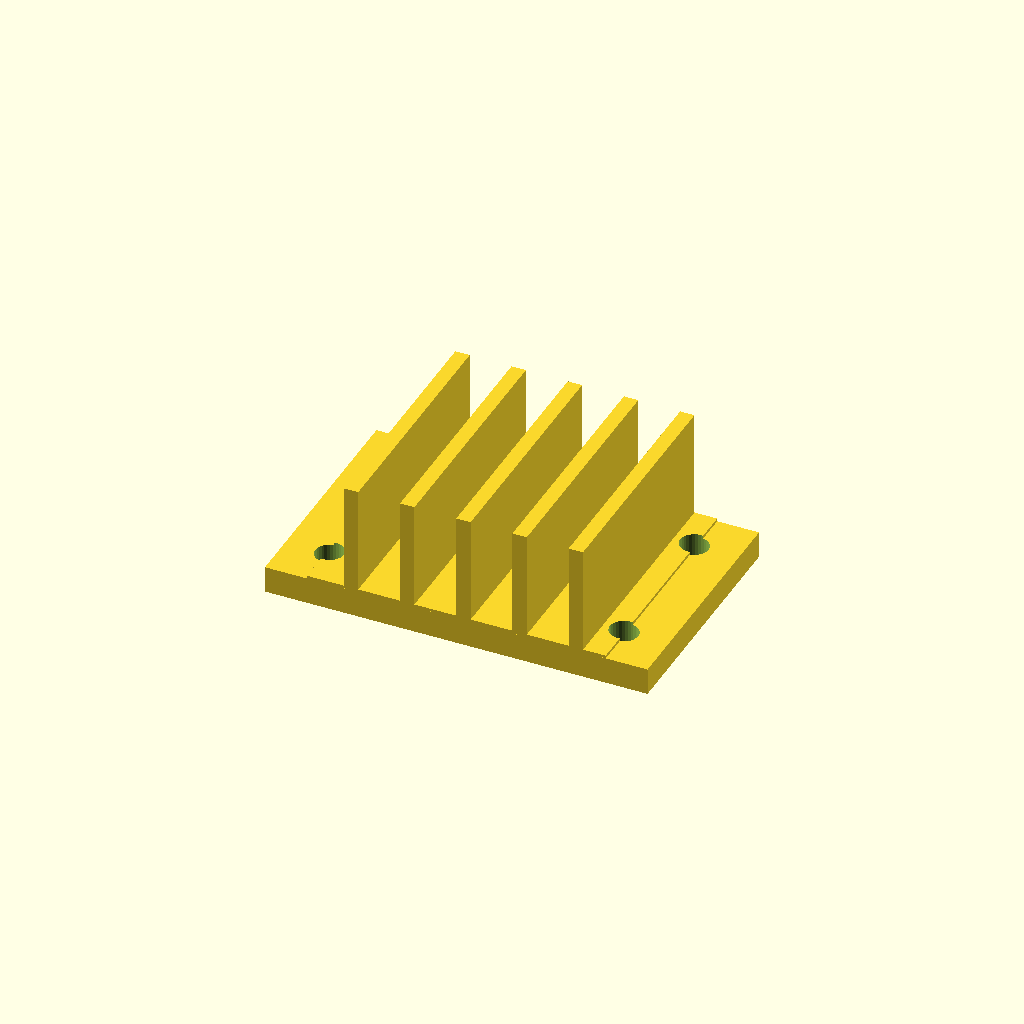
Cell 1 — every parameter at its default value.
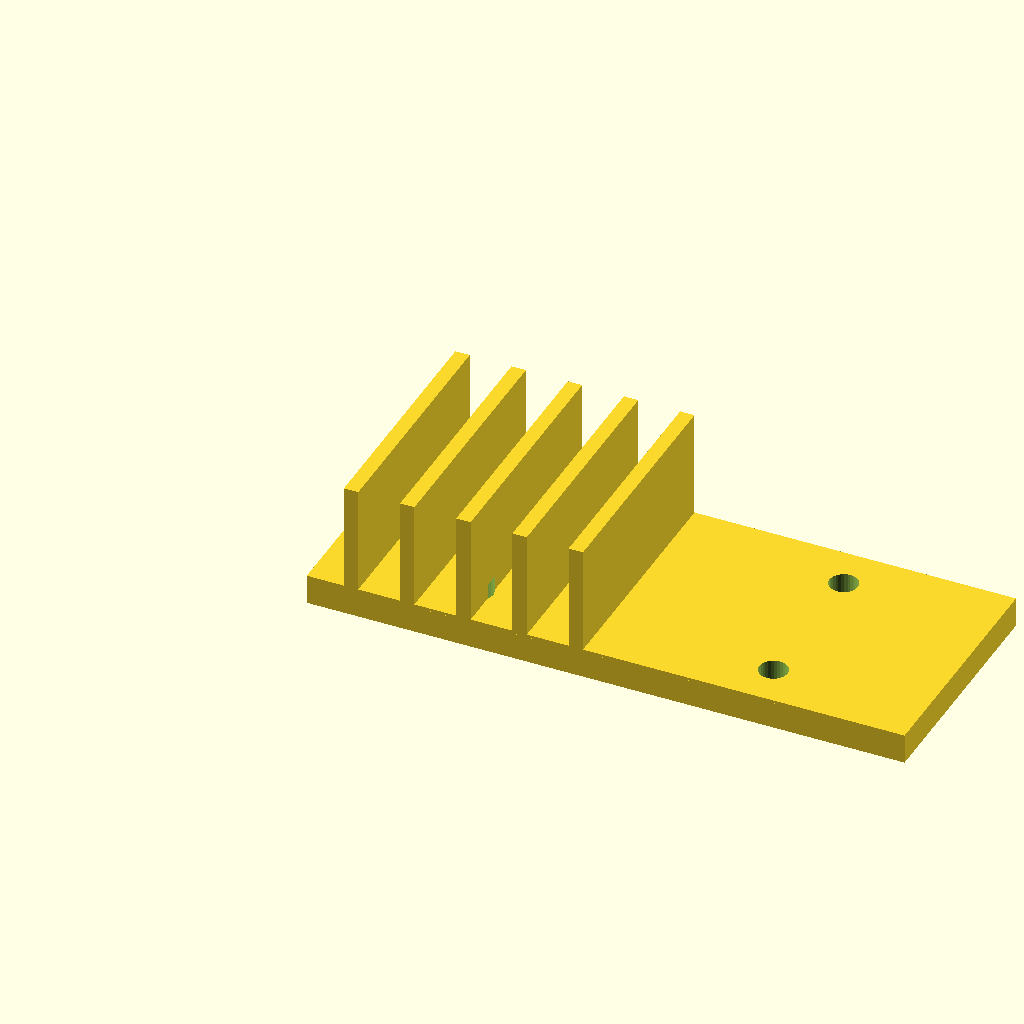
Cell 2: the same model with base_w = 100.
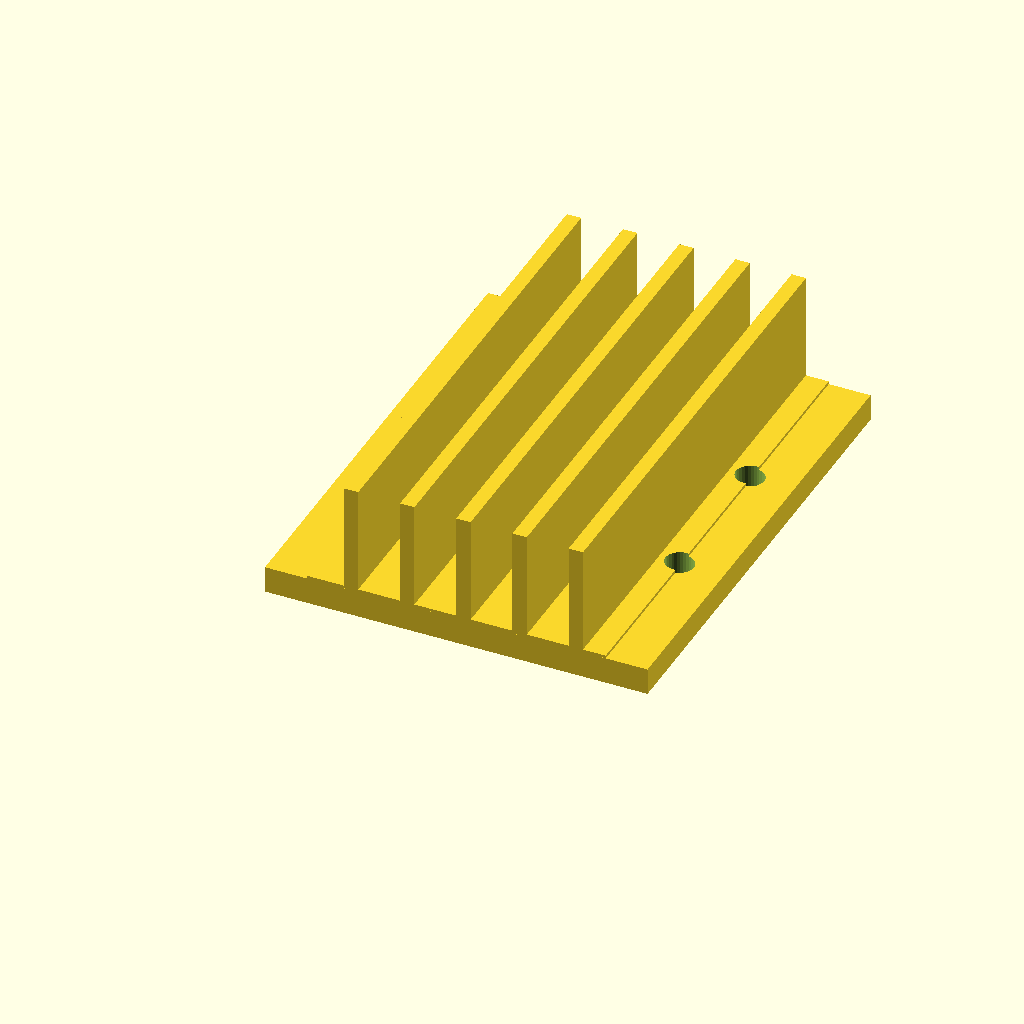
Cell 3 — base_d set to 80, the other parameters unchanged.
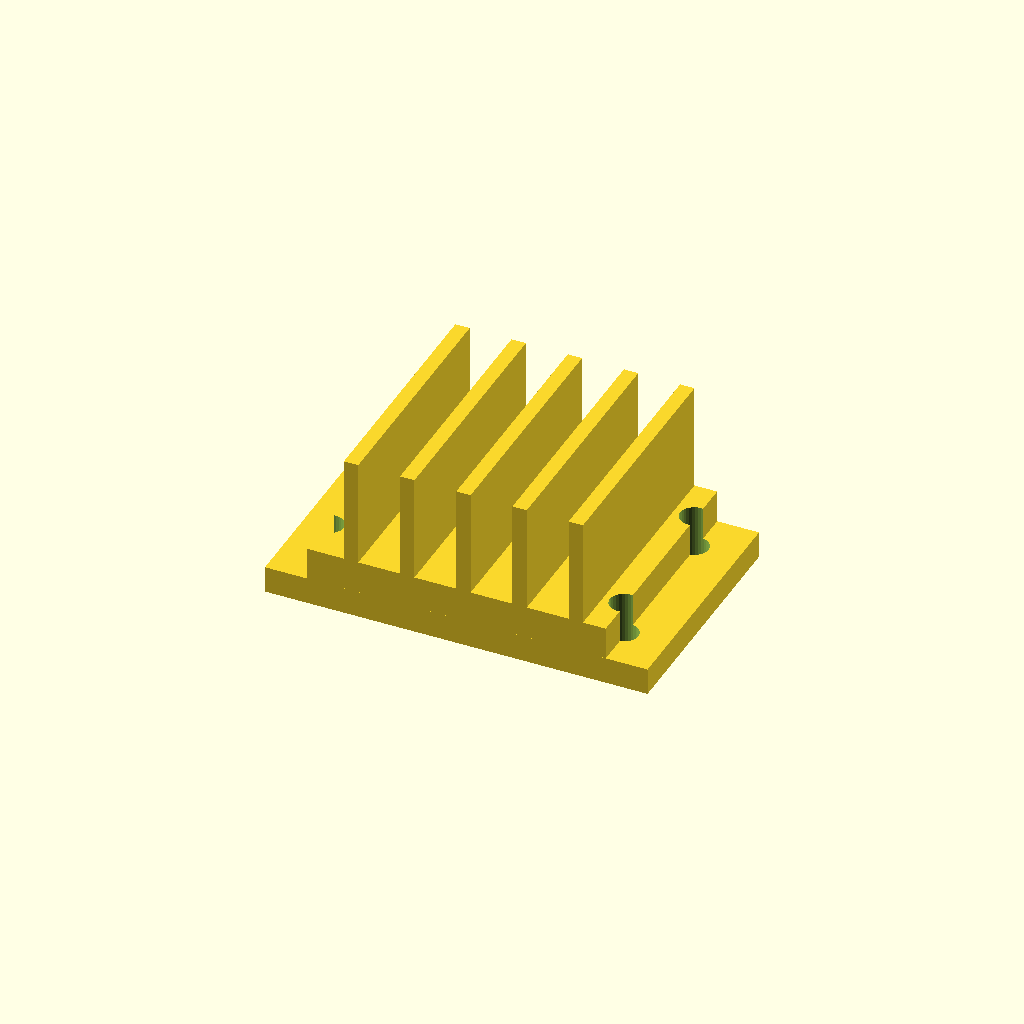
Cell 4 — base_t set to 10, the other parameters unchanged.
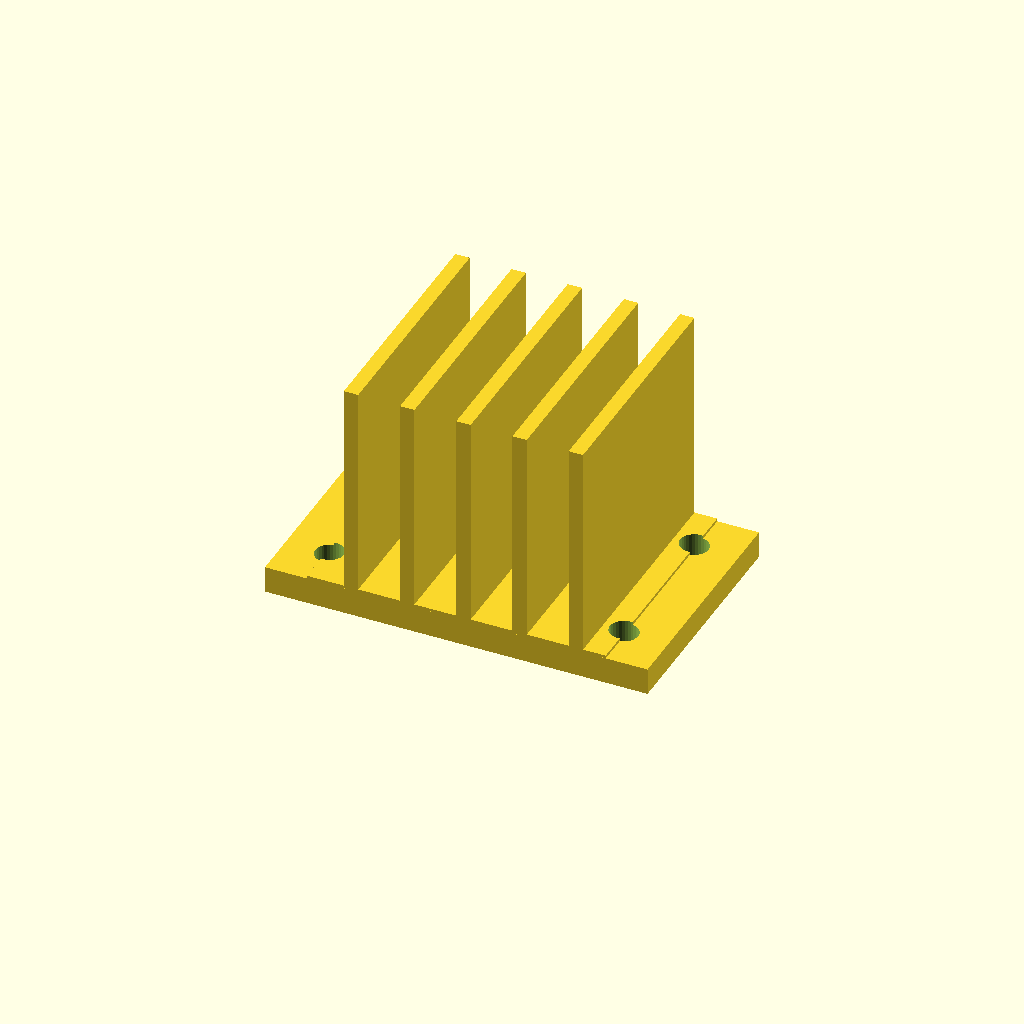
Cell 5: fin_h = 36 (everything else at default).
All cells are drawn from one camera (rotation 55°, 0°, 25°, orthographic, colour scheme Cornfield), so only the parameter changes between them.
OpenSCAD source file optional_data/data/gen3/heatsinks/part_0014.scad:
$fn = 32;

// ----------------------------------------------------------------------
// Finned heat sink: 50 x 40 mm base, 18 mm fins
// ----------------------------------------------------------------------

// --- parameters (mm) ---
base_w = 50;              // base width
base_d = 40;              // base depth
base_t = 5;               // base thickness
fin_h = 18;               // fin height above the base
holes_d = 4.76;           // fixing holes
hole_x = 24.62;           // hole offset in x
hole_y = 12.62;           // hole offset in y
fin_t = 2.4;              // fin thickness
fin_pitch = 9.4;          // fin pitch
fin_count = 5;            // number of fins
fin_x0 = 6.2;             // first fin offset
flange_w = 64;            // flange plate width
flange_t = 4;             // flange plate thickness

difference() {
  union() {
    cube([base_w, base_d, base_t]);
    for (i = [0 : fin_count - 1]) {
      translate([fin_x0 + i * fin_pitch, 0, base_t - 0.5]) cube([fin_t, base_d, fin_h + 0.5]);
    }
    /* mounting flange, a wider plate sharing the base bottom */
    translate([(base_w - flange_w) / 2, 0, 0]) cube([flange_w, base_d, flange_t + 0.5]);
  }
  /* fixing holes through the base, 2.5 mm clear on both sides */
  for (hx = [-24.62, 24.62]) {
    for (hy = [-12.62, 12.62]) {
      translate([base_w / 2 + hx, base_d / 2 + hy, -2.5]) cylinder(h = base_t + 5, d = holes_d);
    }
  }
}
Parameter table extracted from the source (name, type, default, range or options):
base_w: number, default 50
base_d: number, default 40
base_t: number, default 5
fin_h: number, default 18
holes_d: number, default 4.76
hole_x: number, default 24.62
hole_y: number, default 12.62
fin_t: number, default 2.4
fin_pitch: number, default 9.4
fin_count: number, default 5
fin_x0: number, default 6.2
flange_w: number, default 64
flange_t: number, default 4
